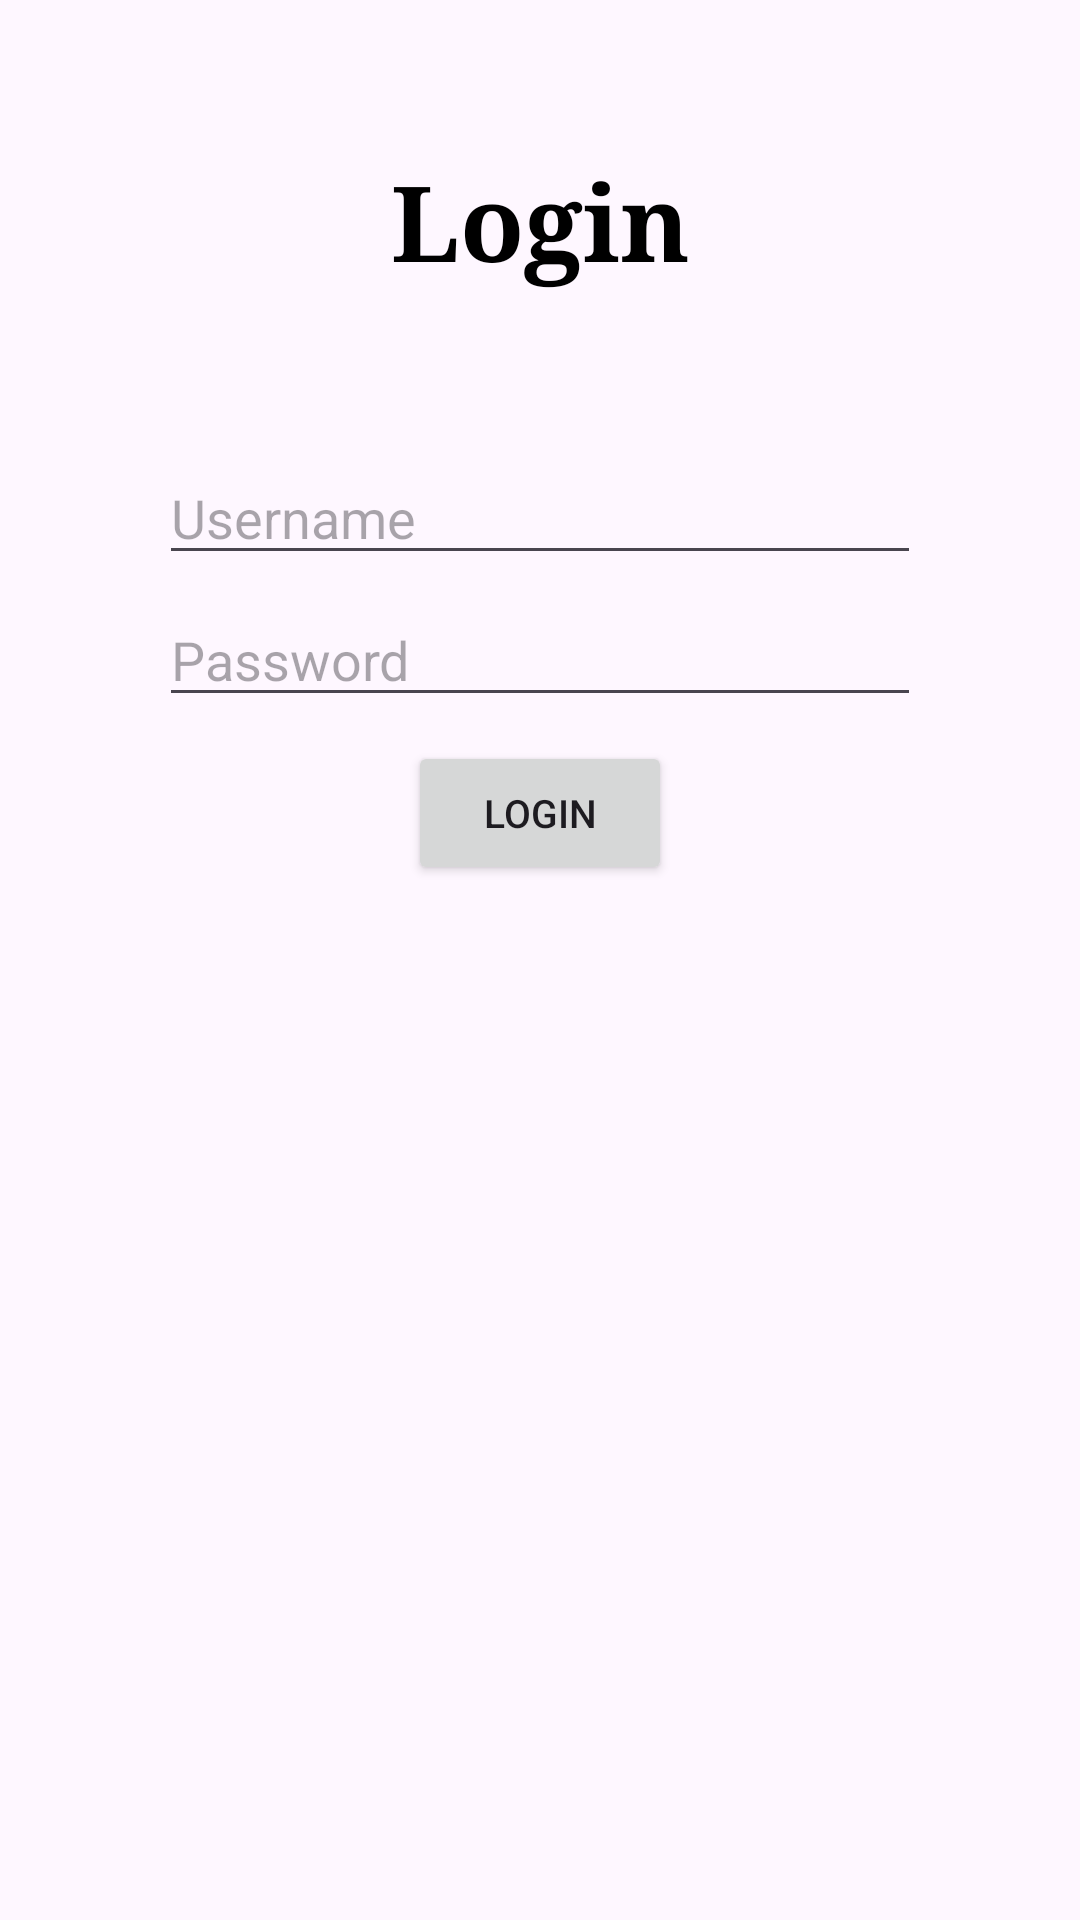

Layout XML and referenced resources for this Android screen:
<!-- AndroidManifest.xml: application theme Theme.Bootcamp3Iyun -->
<!-- res/layout/fragment_login.xml -->
<?xml version="1.0" encoding="utf-8"?>
<androidx.constraintlayout.widget.ConstraintLayout xmlns:android="http://schemas.android.com/apk/res/android"
    xmlns:app="http://schemas.android.com/apk/res-auto"
    xmlns:tools="http://schemas.android.com/tools"
    android:layout_width="match_parent"
    android:layout_height="match_parent"
    tools:context=".ui.login.LoginFragment">


    <TextView
        android:id="@+id/textView"
        android:layout_width="wrap_content"
        android:layout_height="wrap_content"
        android:layout_marginTop="50dp"
        android:fontFamily="serif"
        android:text="Login"
        android:textColor="@color/black"
        android:textSize="35sp"
        android:textStyle="bold"
        app:layout_constraintEnd_toEndOf="parent"
        app:layout_constraintHorizontal_bias="0.5"
        app:layout_constraintStart_toStartOf="parent"
        app:layout_constraintTop_toTopOf="parent">

    </TextView>

    <LinearLayout
        android:layout_width="match_parent"
        android:layout_height="wrap_content"
        android:orientation="vertical"
        android:layout_margin="50dp"
        app:layout_constraintEnd_toEndOf="@+id/textView"
        app:layout_constraintStart_toStartOf="@+id/textView"
        app:layout_constraintTop_toBottomOf="@+id/textView">

        <EditText
            android:layout_width="match_parent"
            android:layout_height="wrap_content"
            android:layout_margin="3dp"
            android:id="@+id/editUsername"
            android:inputType="text"
            android:hint="Username">

        </EditText>

        <EditText
            android:id="@+id/editPass"
            android:layout_width="match_parent"
            android:layout_margin="3dp"
            android:layout_height="wrap_content"
            android:inputType="textPassword"
            android:hint="Password">

        </EditText>

        <Button
            android:id="@+id/buttonLogin"
            android:layout_width="wrap_content"
            android:layout_gravity="center"
            android:layout_margin="5dp"
            android:textSize="13sp"
            android:text="Login"
            android:layout_height="wrap_content">

        </Button>

    </LinearLayout>


</androidx.constraintlayout.widget.ConstraintLayout>
<!-- resources referenced by this layout -->
<resources>
  <style name="Theme.Bootcamp3Iyun" parent="Base.Theme.Bootcamp3Iyun" />
  <style name="Base.Theme.Bootcamp3Iyun" parent="Theme.Material3.DayNight.NoActionBar">
          
          
      </style>
  <!-- not gathered from this repository: default colours our renderer supplied (Android Studio template values) -->
  <color name="black">#FF000000</color>
</resources>
